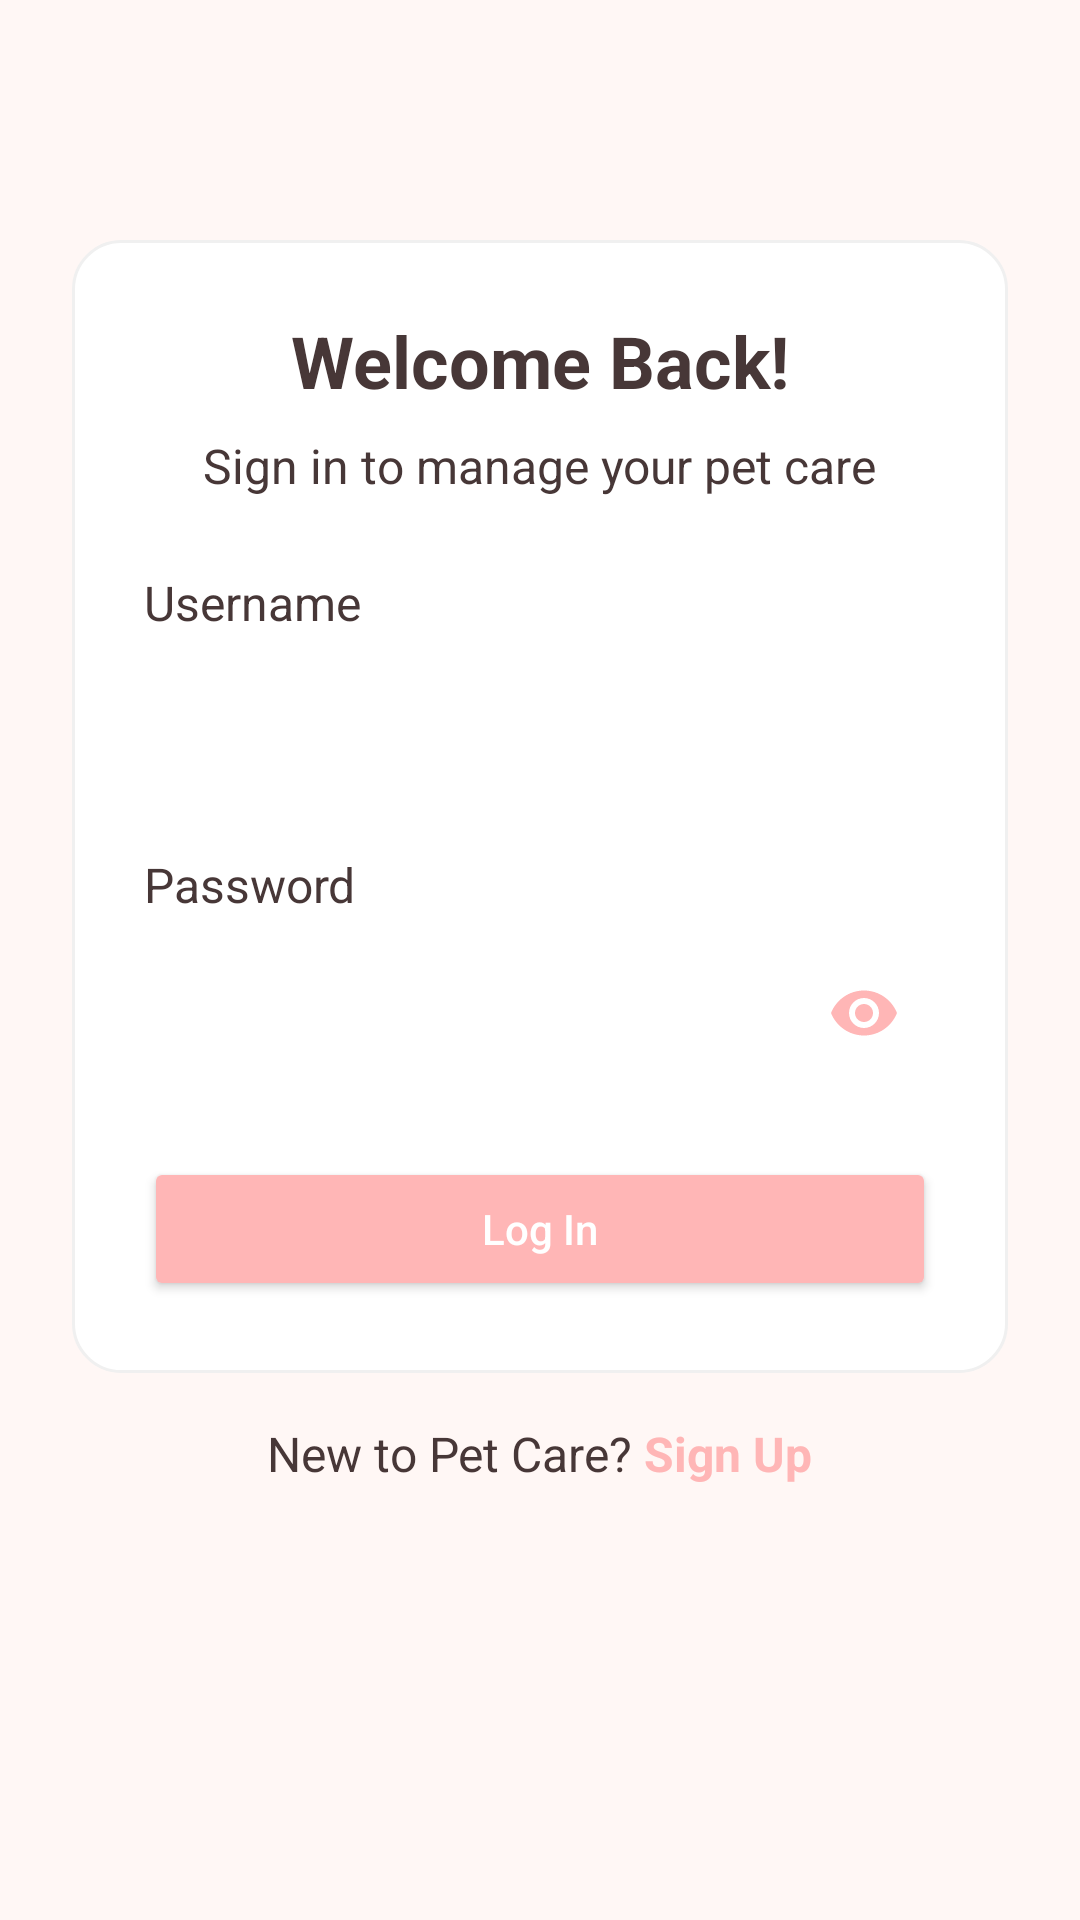

Android layout source for this screen:
<!-- AndroidManifest.xml: application theme Theme.PetCareKotlin -->
<!-- res/layout/fragment_login_page.xml -->
<?xml version="1.0" encoding="utf-8"?>
<RelativeLayout xmlns:android="http://schemas.android.com/apk/res/android"
    xmlns:app="http://schemas.android.com/apk/res-auto"
    android:layout_width="match_parent"
    android:layout_height="match_parent"
    android:background="@color/login_background"
    android:fitsSystemWindows="true">

    <LinearLayout
        android:id="@+id/login_card"
        android:layout_width="match_parent"
        android:layout_height="wrap_content"
        android:layout_centerHorizontal="true"
        android:layout_marginStart="24dp"
        android:layout_marginEnd="24dp"
        android:layout_marginTop="80dp"
        android:background="@drawable/login_card_background"
        android:orientation="vertical"
        android:padding="24dp">

        
        <TextView
            android:layout_width="wrap_content"
            android:layout_height="wrap_content"
            android:layout_gravity="center_horizontal"
            android:text="Welcome Back!"
            android:textColor="@color/text_dark"
            android:textSize="24sp"
            android:textStyle="bold" />

        
        <TextView
            android:layout_width="wrap_content"
            android:layout_height="wrap_content"
            android:layout_gravity="center_horizontal"
            android:layout_marginTop="8dp"
            android:layout_marginBottom="24dp"
            android:text="Sign in to manage your pet care"
            android:textColor="@color/text_dark"
            android:textSize="16sp" />

        
        <TextView
            android:layout_width="wrap_content"
            android:layout_height="wrap_content"
            android:text="Username"
            android:textColor="@color/text_dark"
            android:textSize="16sp" />

        
        <EditText
            android:id="@+id/username"
            android:layout_width="match_parent"
            android:layout_height="wrap_content"
            android:layout_marginTop="8dp"
            android:layout_marginBottom="16dp"
            android:background="@drawable/edit_text_background"
            android:inputType="textEmailAddress"
            android:padding="12dp" />

        
        <TextView
            android:layout_width="wrap_content"
            android:layout_height="wrap_content"
            android:text="Password"
            android:textColor="@color/text_dark"
            android:textSize="16sp" />

        
        <com.google.android.material.textfield.TextInputLayout
            android:layout_width="match_parent"
            android:layout_height="wrap_content"
            android:layout_marginTop="8dp"
            android:layout_marginBottom="24dp"
            app:passwordToggleEnabled="true"
            app:passwordToggleTint="@color/login_button_pink"
            app:boxBackgroundMode="none"
            app:hintEnabled="false">

            <com.google.android.material.textfield.TextInputEditText
                android:id="@+id/password"
                android:layout_width="match_parent"
                android:layout_height="wrap_content"
                android:background="@drawable/edit_text_background"
                android:inputType="textPassword"
                android:padding="12dp" />
        </com.google.android.material.textfield.TextInputLayout>

        
        <Button
            android:id="@+id/loginButton"
            android:layout_width="match_parent"
            android:layout_height="wrap_content"
            android:backgroundTint="#FFB6B6"
            android:padding="12dp"
            android:text="Log In"
            android:textAllCaps="false"
            android:textColor="@color/white" />

    </LinearLayout>

    
    <LinearLayout
        android:layout_width="wrap_content"
        android:layout_height="wrap_content"
        android:layout_below="@id/login_card"
        android:layout_centerHorizontal="true"
        android:layout_marginTop="16dp"
        android:orientation="horizontal">

        <TextView
            android:layout_width="wrap_content"
            android:layout_height="wrap_content"
            android:text="New to Pet Care? "
            android:textColor="@color/text_dark"
            android:textSize="16sp" />

        <TextView
            android:id="@+id/signupText"
            android:layout_width="wrap_content"
            android:layout_height="wrap_content"
            android:text="Sign Up"
            android:textColor="#FFB6B6"
            android:textSize="16sp"
            android:textStyle="bold" />
    </LinearLayout>

</RelativeLayout>
<!-- resources referenced by this layout -->
<resources>
  <color name="login_background">#FFF7F5</color>
  <color name="login_button_pink">#FFB6B6</color>
  <color name="text_dark">#473737</color>
  <color name="white">#FFFFFFFF</color>
  <!-- drawable login_card_background (drawable) -->
  <?xml version="1.0" encoding="utf-8"?>
  <shape xmlns:android="http://schemas.android.com/apk/res/android"
      android:shape="rectangle">
      <solid android:color="@color/white" />
      <corners android:radius="16dp" />
      <stroke
          android:width="1dp"
          android:color="#F0F0F0" />
  </shape>
  <style name="Theme.PetCareKotlin" parent="Base.Theme.PetCareKotlin" />
  <style name="Base.Theme.PetCareKotlin" parent="Theme.Material3.DayNight.NoActionBar">
          
          
      </style>
</resources>
